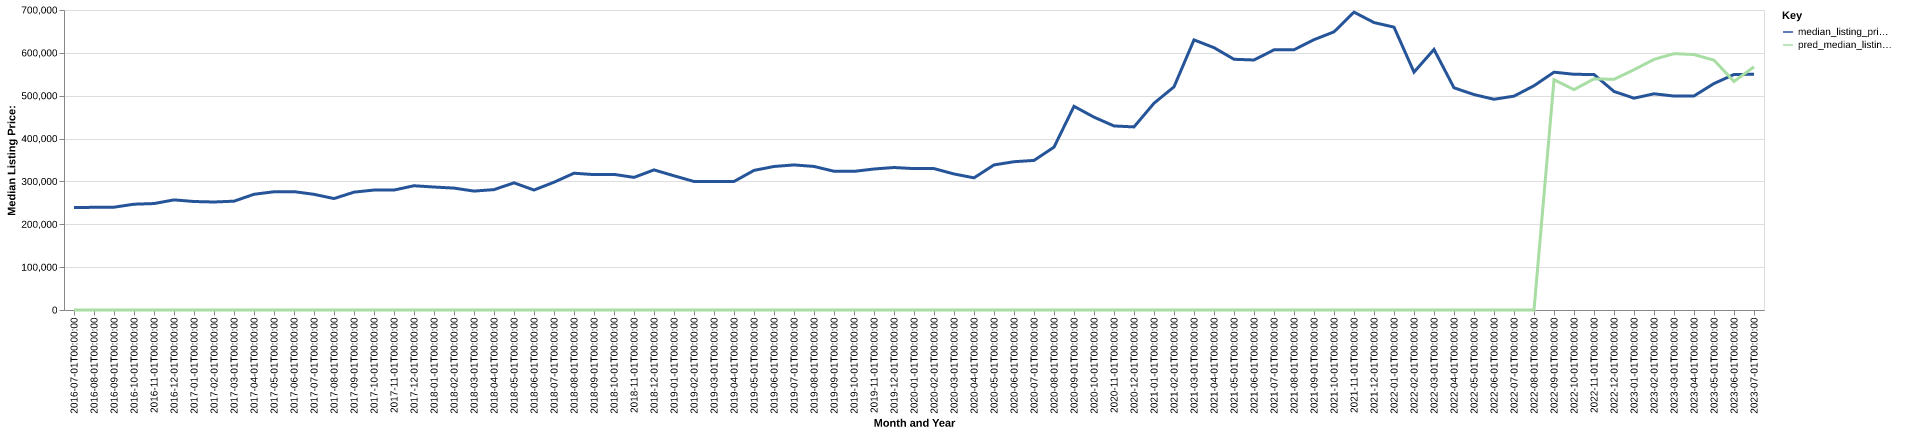

Source data for this figure (header and first rows):
date, time_idx, median_listing_price, thirty_year_interest_rate_five, month, county_name, active_listing_count, median_days_on_market, pred_median_listing_price, month_year
2016-07-01, 0, 239000, 3.72, 7, Rexburg, ID, 296.0, 79.0, 0, Jul-2016
2016-08-01, 1, 239600, 3.73, 8, Rexburg, ID, 288.0, 83.0, 0, Aug-2016
2016-09-01, 2, 239900, 3.66, 9, Rexburg, ID, 254.0, 103.0, 0, Sep-2016
2016-10-01, 3, 246850, 3.64, 10, Rexburg, ID, 224.0, 115.0, 0, Oct-2016
2016-11-01, 4, 248375, 3.66, 11, Rexburg, ID, 190.0, 131.0, 0, Nov-2016
2016-12-01, 5, 256950, 3.48, 12, Rexburg, ID, 170.0, 151.0, 0, Dec-2016
2017-01-01, 6, 253150, 3.45, 1, Rexburg, ID, 152.0, 168.0, 0, Jan-2017
2017-02-01, 7, 252025, 3.5, 2, Rexburg, ID, 154.0, 160.0, 0, Feb-2017
2017-03-01, 8, 253900, 3.52, 3, Rexburg, ID, 146.0, 138.0, 0, Mar-2017
2017-04-01, 9, 270000, 4.03, 4, Rexburg, ID, 164.0, 88.0, 0, Apr-2017
2017-05-01, 10, 275900, 4.32, 5, Rexburg, ID, 189.0, 48.0, 0, May-2017
2017-06-01, 11, 276175, 4.2, 6, Rexburg, ID, 222.0, 51.0, 0, Jun-2017
2017-07-01, 12, 269900, 4.19, 7, Rexburg, ID, 213.0, 64.0, 0, Jul-2017
2017-08-01, 13, 260000, 4.3, 8, Rexburg, ID, 204.0, 77.0, 0, Aug-2017
2017-09-01, 14, 275000, 4.1, 9, Rexburg, ID, 172.0, 93.0, 0, Sep-2017
2017-10-01, 15, 279900, 4.05, 10, Rexburg, ID, 153.0, 100.0, 0, Oct-2017
2017-11-01, 16, 279900, 3.94, 11, Rexburg, ID, 134.0, 119.0, 0, Nov-2017
2017-12-01, 17, 289900, 4.03, 12, Rexburg, ID, 122.0, 134.0, 0, Dec-2017
2018-01-01, 18, 286950, 3.93, 1, Rexburg, ID, 105.0, 136.0, 0, Jan-2018
2018-02-01, 19, 284450, 3.83, 2, Rexburg, ID, 98.0, 130.0, 0, Feb-2018
2018-03-01, 20, 277450, 3.94, 3, Rexburg, ID, 100.0, 73.0, 0, Mar-2018
2018-04-01, 21, 280900, 3.95, 4, Rexburg, ID, 102.0, 57.0, 0, Apr-2018
2018-05-01, 22, 296725, 3.99, 5, Rexburg, ID, 118.0, 39.0, 0, May-2018
2018-06-01, 23, 279900, 4.15, 6, Rexburg, ID, 140.0, 40.0, 0, Jun-2018
2018-07-01, 24, 298175, 4.4, 7, Rexburg, ID, 155.0, 46.0, 0, Jul-2018
2018-08-01, 25, 319200, 4.46, 8, Rexburg, ID, 154.0, 53.0, 0, Aug-2018
2018-09-01, 26, 315900, 4.58, 9, Rexburg, ID, 156.0, 65.0, 0, Sep-2018
2018-10-01, 27, 316425, 4.66, 10, Rexburg, ID, 138.0, 88.0, 0, Oct-2018
2018-11-01, 28, 309450, 4.62, 11, Rexburg, ID, 129.0, 105.0, 0, Nov-2018
2018-12-01, 29, 326900, 4.54, 12, Rexburg, ID, 117.0, 130.0, 0, Dec-2018
2019-01-01, 30, 313175, 4.6, 1, Rexburg, ID, 110.0, 112.0, 0, Jan-2019
2019-02-01, 31, 299900, 4.72, 2, Rexburg, ID, 103.0, 115.0, 0, Feb-2019
2019-03-01, 32, 299900, 4.9, 3, Rexburg, ID, 104.0, 103.0, 0, Mar-2019
2019-04-01, 33, 299900, 4.94, 4, Rexburg, ID, 109.0, 77.0, 0, Apr-2019
2019-05-01, 34, 325725, 4.75, 5, Rexburg, ID, 148.0, 32.0, 0, May-2019
2019-06-01, 35, 334900, 4.51, 6, Rexburg, ID, 147.0, 44.0, 0, Jun-2019
2019-07-01, 36, 338500, 4.41, 7, Rexburg, ID, 162.0, 46.0, 0, Jul-2019
2019-08-01, 37, 334964, 4.41, 8, Rexburg, ID, 157.0, 50.0, 0, Aug-2019
2019-09-01, 38, 323734, 4.2, 9, Rexburg, ID, 143.0, 57.0, 0, Sep-2019
2019-10-01, 39, 323473, 4.14, 10, Rexburg, ID, 133.0, 65.0, 0, Oct-2019
2019-11-01, 40, 329000, 3.84, 11, Rexburg, ID, 121.0, 82.0, 0, Nov-2019
2019-12-01, 41, 332500, 3.81, 12, Rexburg, ID, 101.0, 102.0, 0, Dec-2019
2020-01-01, 42, 329925, 3.75, 1, Rexburg, ID, 83.0, 105.0, 0, Jan-2020
2020-02-01, 43, 329950, 3.73, 2, Rexburg, ID, 78.0, 95.0, 0, Feb-2020
2020-03-01, 44, 317400, 3.78, 3, Rexburg, ID, 88.0, 48.0, 0, Mar-2020
2020-04-01, 45, 308400, 3.75, 4, Rexburg, ID, 103.0, 45.0, 0, Apr-2020
2020-05-01, 46, 338500, 3.74, 5, Rexburg, ID, 111.0, 46.0, 0, May-2020
2020-06-01, 47, 346000, 3.72, 6, Rexburg, ID, 110.0, 49.0, 0, Jun-2020
2020-07-01, 48, 349000, 3.49, 7, Rexburg, ID, 96.0, 46.0, 0, Jul-2020
2020-08-01, 49, 380000, 3.65, 8, Rexburg, ID, 76.0, 32.0, 0, Aug-2020
2020-09-01, 50, 475250, 3.33, 9, Rexburg, ID, 67.0, 33.0, 0, Sep-2020
2020-10-01, 51, 450000, 3.28, 10, Rexburg, ID, 66.0, 38.0, 0, Oct-2020
2020-11-01, 52, 429450, 3.21, 11, Rexburg, ID, 54.0, 49.0, 0, Nov-2020
2020-12-01, 53, 427200, 3.07, 12, Rexburg, ID, 48.0, 56.0, 0, Dec-2020
2021-01-01, 54, 482450, 2.99, 1, Rexburg, ID, 38.0, 66.0, 0, Jan-2021
2021-02-01, 55, 520725, 2.93, 2, Rexburg, ID, 36.0, 40.0, 0, Feb-2021
2021-03-01, 56, 630250, 2.88, 3, Rexburg, ID, 42.0, 25.0, 0, Mar-2021
2021-04-01, 57, 612125, 2.84, 4, Rexburg, ID, 58.0, 20.0, 0, Apr-2021
2021-05-01, 58, 585000, 2.71, 5, Rexburg, ID, 66.0, 19.0, 0, May-2021
2021-06-01, 59, 583375, 2.79, 6, Rexburg, ID, 89.0, 28.0, 0, Jun-2021
... 25 more rows
